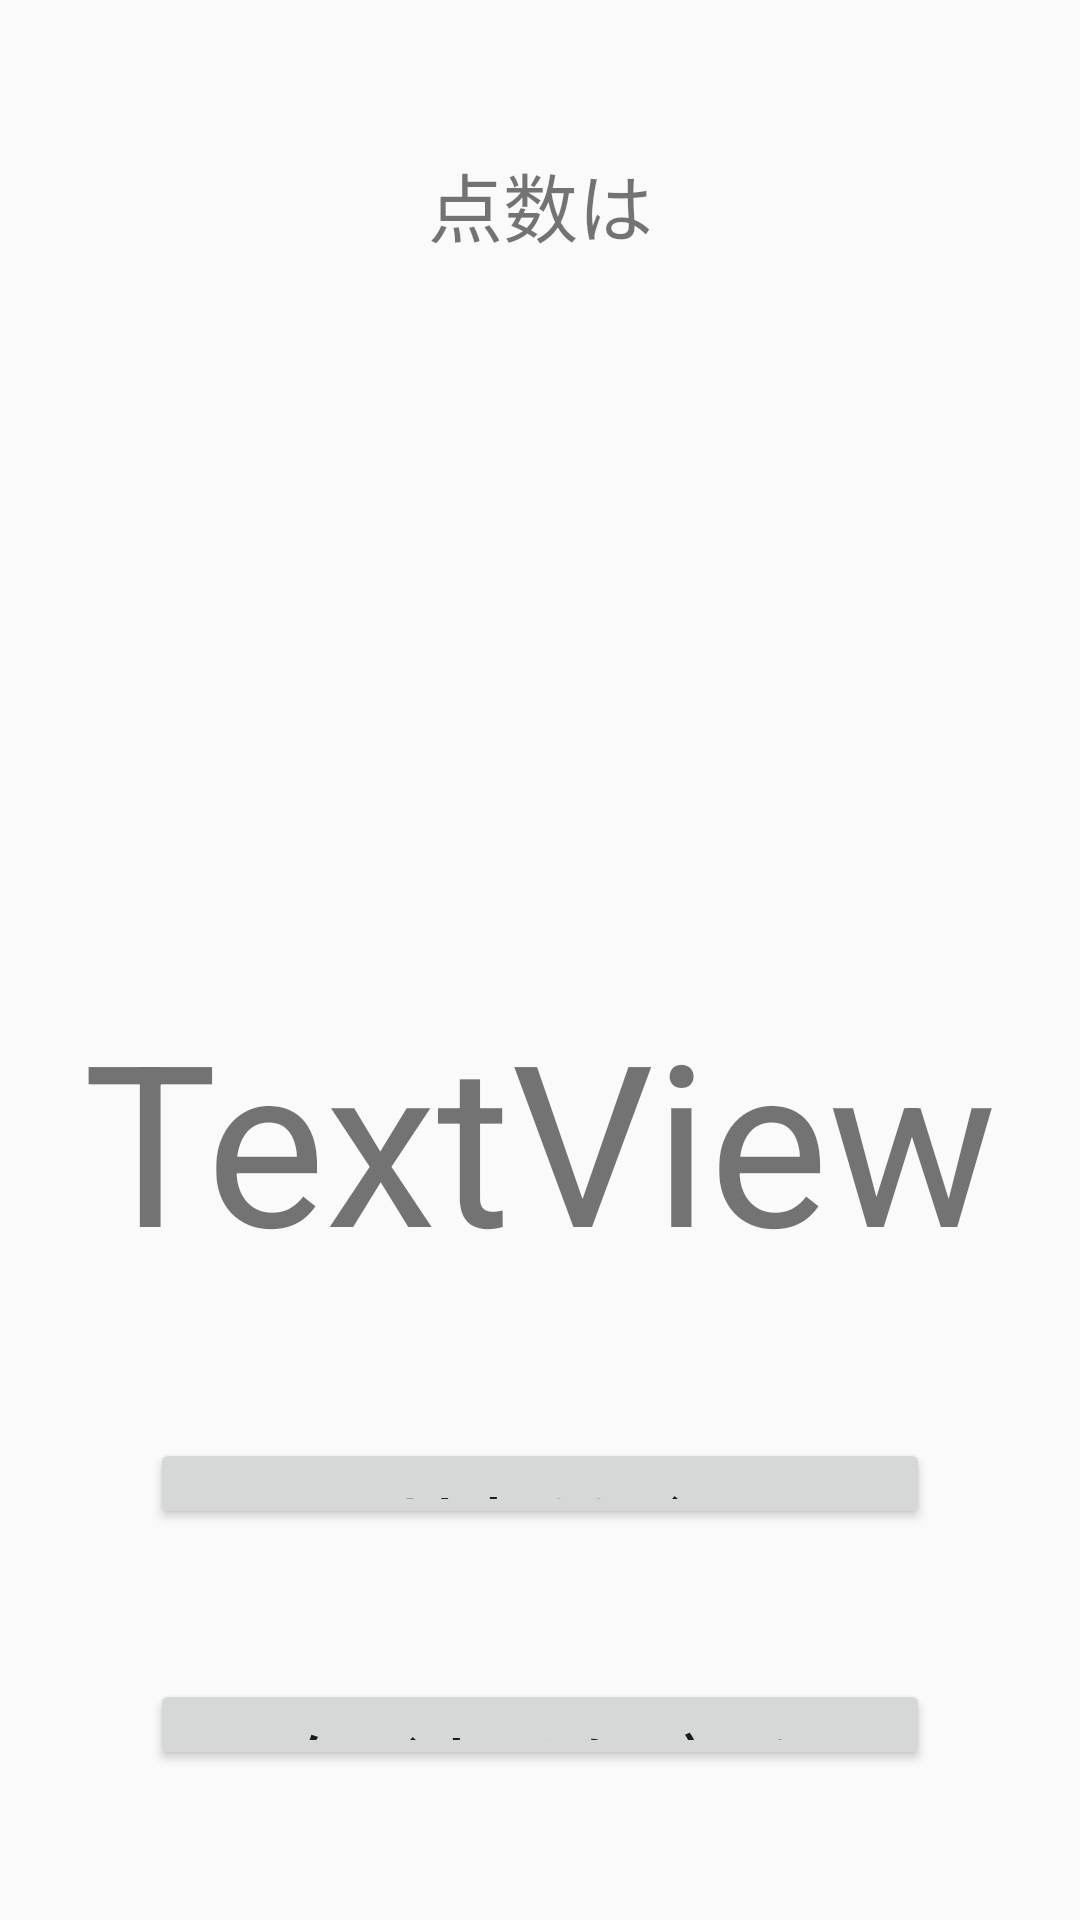

Produce the Android XML layout that renders to this screen, including the resource entries it uses.
<!-- AndroidManifest.xml: application theme Theme.AppCompat.Light.NoActionBar -->
<!-- res/layout/activity_result.xml -->
<?xml version="1.0" encoding="utf-8"?>
<android.support.constraint.ConstraintLayout xmlns:android="http://schemas.android.com/apk/res/android"
    xmlns:app="http://schemas.android.com/apk/res-auto"
    xmlns:tools="http://schemas.android.com/tools"
    android:layout_width="match_parent"
    android:layout_height="match_parent"
    tools:context=".ResultActivity">

    <TextView
        android:id="@+id/text_view"
        android:layout_width="wrap_content"
        android:layout_height="wrap_content"
        android:textSize="25sp"
        android:layout_marginTop="50dp"
        android:text="点数は"
        app:layout_constraintTop_toTopOf="parent"
        app:layout_constraintEnd_toEndOf="parent"
        app:layout_constraintStart_toStartOf="parent"
        app:layout_constraintBottom_toTopOf="@+id/result_txt"
        app:layout_constraintVertical_weight="0.5"/>

    <TextView
        android:id="@+id/result_txt"
        android:layout_width="wrap_content"
        android:layout_height="0dp"
        android:textSize="300sp"
        app:layout_constraintTop_toBottomOf="@id/text_view"
        app:layout_constraintEnd_toEndOf="parent"
        app:layout_constraintStart_toStartOf="parent"
        app:layout_constraintBottom_toTopOf="@+id/comment_txt"
        app:layout_constraintVertical_weight="4"/>

    <TextView
        android:id="@+id/comment_txt"
        android:layout_width="wrap_content"
        android:layout_height="wrap_content"
        android:text="TextView"
        android:textSize="75sp"
        app:layout_constraintTop_toBottomOf="@id/result_txt"
        app:layout_constraintEnd_toEndOf="parent"
        app:layout_constraintStart_toStartOf="parent"
        app:layout_constraintBottom_toTopOf="@id/retly_but"
        app:layout_constraintVertical_weight="1"/>

    <Button
        android:id="@+id/retly_but"
        android:layout_width="0dp"
        android:layout_height="0dp"
        android:text="リトライ"
        android:textSize="25sp"
        android:layout_marginTop="50dp"
        android:layout_marginStart="50dp"
        android:layout_marginEnd="50dp"
        android:layout_marginBottom="25dp"
        app:layout_constraintTop_toBottomOf="@id/comment_txt"
        app:layout_constraintEnd_toEndOf="parent"
        app:layout_constraintStart_toStartOf="parent"
        app:layout_constraintBottom_toTopOf="@id/finish_but"
        app:layout_constraintVertical_weight="0.5"/>

    <Button
        android:id="@+id/finish_but"
        android:layout_width="0dp"
        android:layout_height="0dp"
        android:text="タイトルに戻る"
        android:textSize="25sp"
        android:layout_marginTop="25dp"
        android:layout_marginStart="50dp"
        android:layout_marginEnd="50dp"
        android:layout_marginBottom="50dp"
        app:layout_constraintTop_toBottomOf="@id/retly_but"
        app:layout_constraintEnd_toEndOf="parent"
        app:layout_constraintStart_toStartOf="parent"
        app:layout_constraintBottom_toBottomOf="parent"
        app:layout_constraintVertical_weight="0.5"/>

</android.support.constraint.ConstraintLayout>
<!-- resources referenced by this layout -->
<resources>

</resources>
